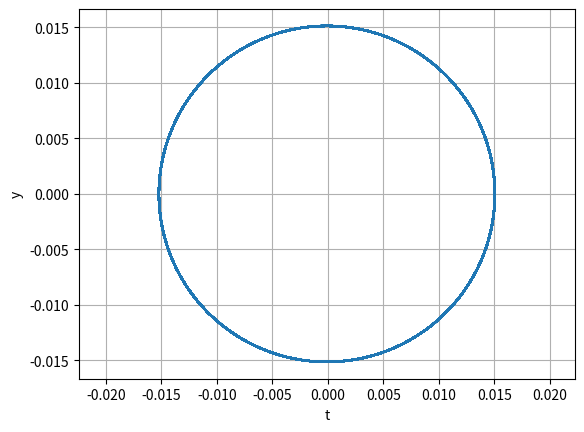

Recreate this plot in Python.
"""
Program for å løse differensiallikning d theta / d t

bruker scipi.integrate.solve_ivp

All kode er egenskrevet
"""

import scipy.integrate as si
import numpy as np
import matplotlib.pyplot as plt


class Diff_eq:
	def __init__(self, sma, ecc, spin, ang):

		self.a = sma
		self.e = ecc
		self.h = spin
		self.ang = ang

	def __call__(self, t, u):
		return (
			(1 + self.e * np.cos(u - self.ang)) ** 2
			* self.h
			* (self.a * (1 - self.e ** 2)) ** (-2)
		)

	def solve(self, u0, T, dt):
		n = int(T / dt)
		t = np.linspace(0, T, n)

		solved = si.solve_ivp(self, (0, T), u0, t_eval=t, method="Radau")
		return solved.t, np.transpose(solved.y)


if __name__ == "__main__":
	a = 0.0151386
	e = 0.0057
	h = 1.5520257
	ang = 0

	u0 = [0]
	T = 1
	dt = 0.000001

	decay_model = Diff_eq(a, e, h, ang)
	t, u = decay_model.solve(u0, T, dt)
	print(u[0])

	r = a * (1 - e ** 2) / (1 + e * np.cos(u - ang))

	x = r * np.cos(u)
	y = r * np.sin(u)

	plt.plot(x, y)

	plt.axis("equal")
	plt.xlabel("t")
	plt.ylabel("y")
	plt.grid()
	plt.show()
